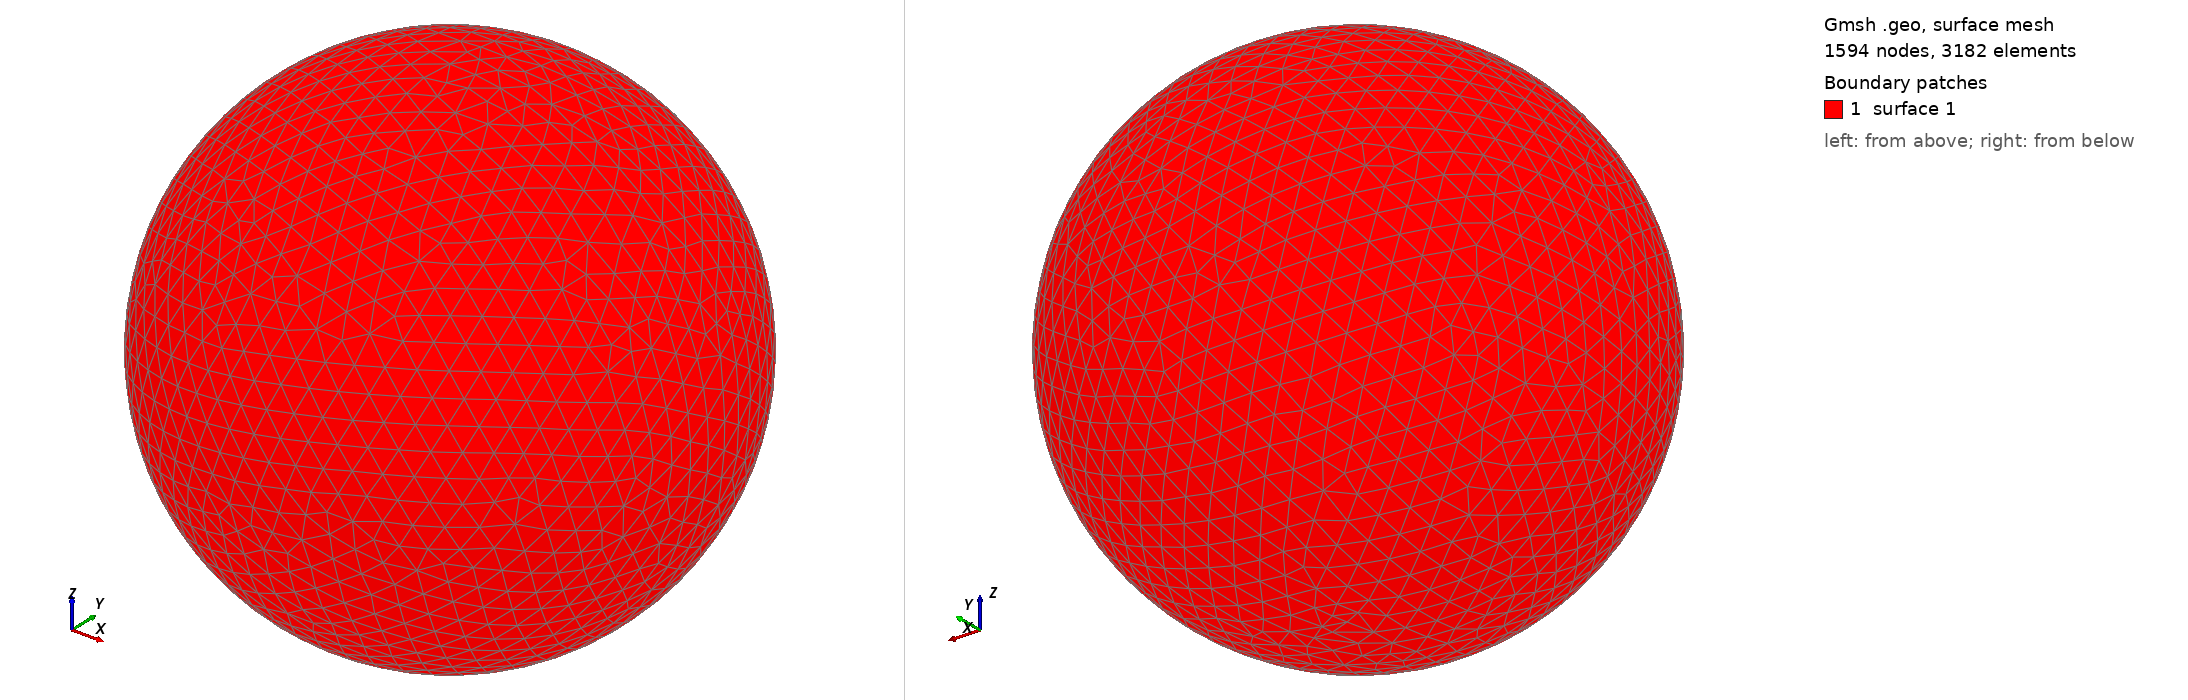

Gmsh geometry script, surface-meshed: 1594 nodes, 3182 surface elements. Boundary patches (legend numbers): 1 surface 1. Left view from above one corner, right view from below the opposite corner. The script declares no physical surfaces, so the legend lists its geometric surfaces. The drawing asked Gmsh for element sizes between 1% and 20% of the model's largest extent; the script's own settings can give other sizes.

=== shot2038.geo (drawn) ===
SetFactory("OpenCASCADE");
Point(1) = {0,0,0,0};
Sphere(1) = {0,0,0,0.13330000};
MeshSize{ PointsOf{ Surface{:}; } } = 0.013330000;
Mesh.ElementOrder=1;
Mesh.Format=39;
